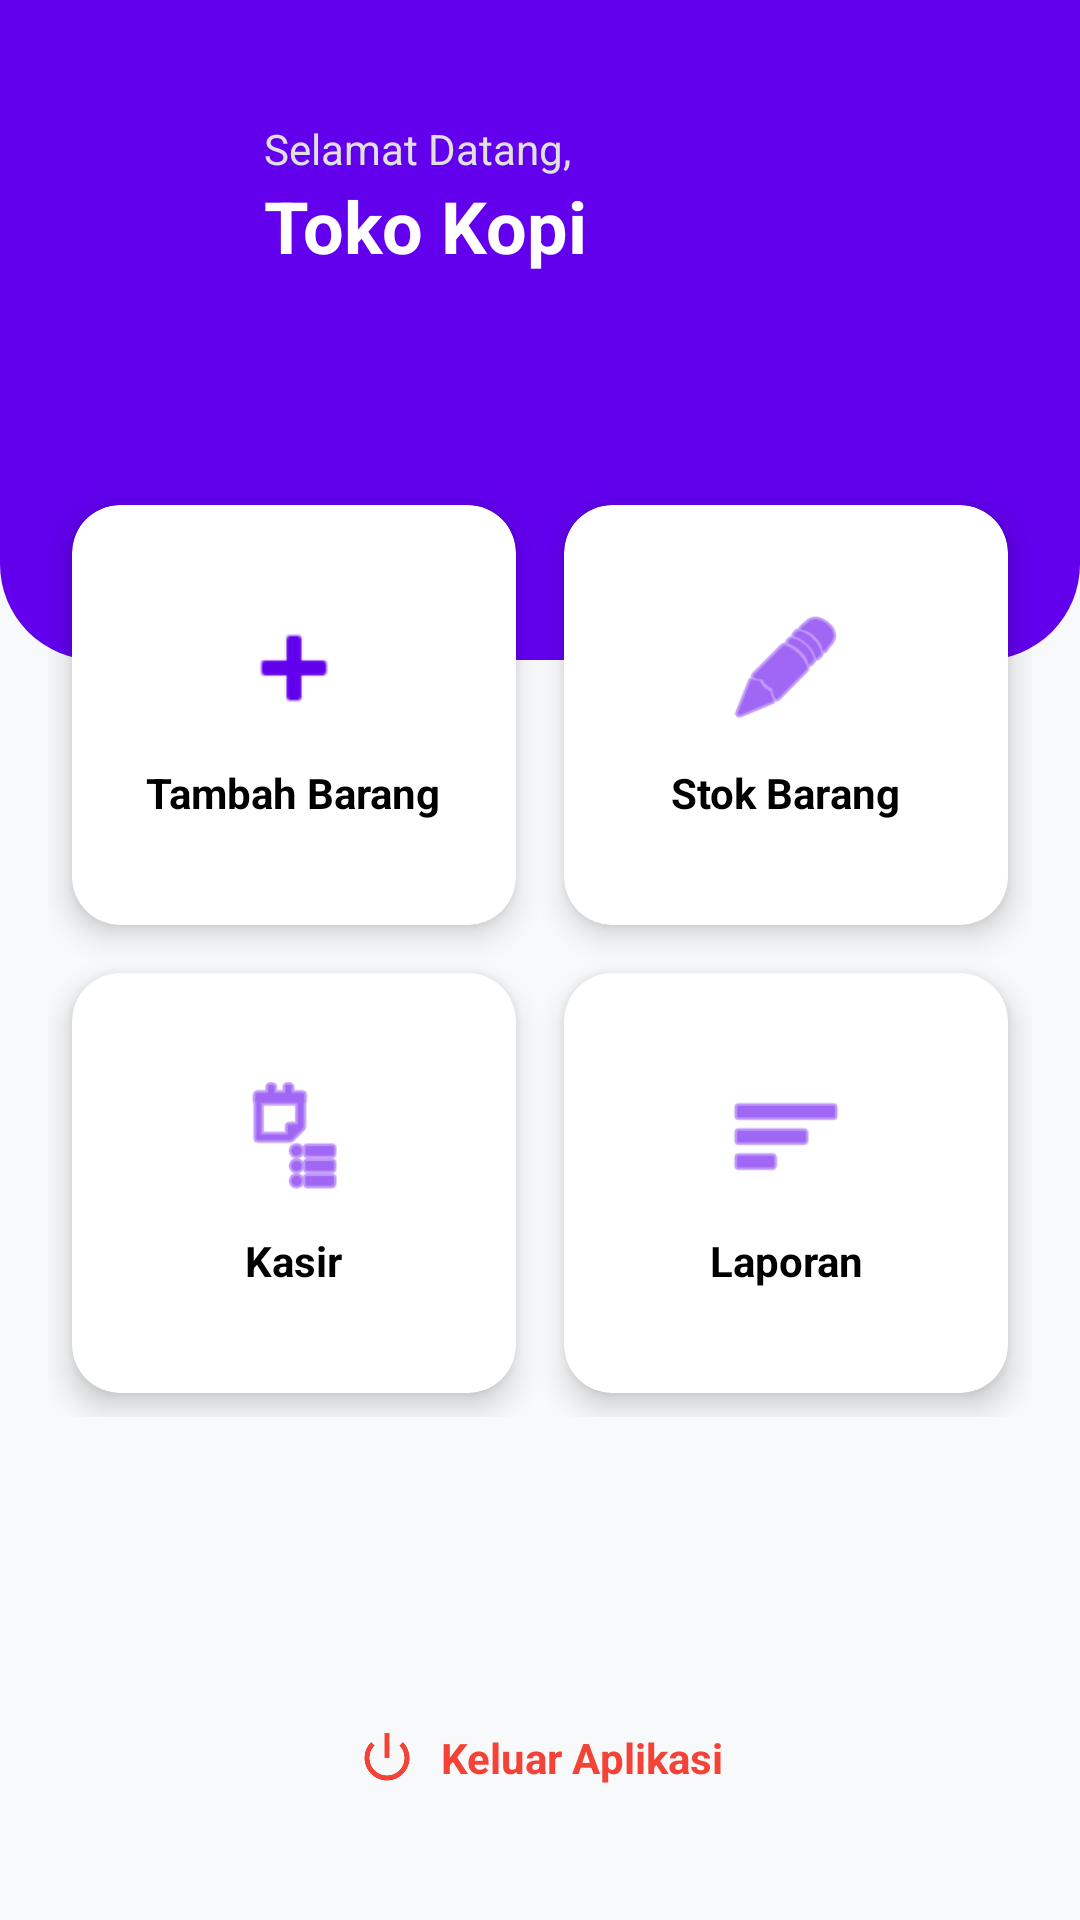

Layout XML and referenced resources for this Android screen:
<!-- AndroidManifest.xml: activity theme Theme.SmartInventory -->
<!-- res/layout/activity_main.xml -->
<?xml version="1.0" encoding="utf-8"?>
<RelativeLayout xmlns:android="http://schemas.android.com/apk/res/android"
    xmlns:app="http://schemas.android.com/apk/res-auto"
    xmlns:tools="http://schemas.android.com/tools"
    android:layout_width="match_parent"
    android:layout_height="match_parent"
    android:background="#F8F9FA"
    tools:context=".activity.MainActivity">

    <LinearLayout
        android:id="@+id/headerLayout"
        android:layout_width="match_parent"
        android:layout_height="220dp"
        android:background="@drawable/bg_header_rounded"
        android:orientation="vertical"
        android:padding="24dp">

        <LinearLayout
            android:layout_width="match_parent"
            android:layout_height="wrap_content"
            android:orientation="horizontal"
            android:gravity="center_vertical"
            android:layout_marginTop="16dp">

            <ImageView
                android:layout_width="48dp"
                android:layout_height="48dp"
                android:src="@mipmap/ic_launcher_round"
                app:tint="@color/white"/>

            <LinearLayout
                android:layout_width="match_parent"
                android:layout_height="wrap_content"
                android:orientation="vertical"
                android:layout_marginStart="16dp">

                <TextView
                    android:layout_width="wrap_content"
                    android:layout_height="wrap_content"
                    android:text="@string/label_selamat_datang"
                    android:textColor="#E0E0E0"
                    android:textSize="14sp"/>

                <TextView
                    android:id="@+id/tvShopName"
                    android:layout_width="wrap_content"
                    android:layout_height="wrap_content"
                    android:text="Toko Kopi"
                    android:textColor="@color/white"
                    android:textSize="24sp"
                    android:textStyle="bold"/>
            </LinearLayout>
        </LinearLayout>
    </LinearLayout>

    <GridLayout
        android:layout_width="match_parent"
        android:layout_height="wrap_content"
        android:layout_below="@id/headerLayout"
        android:layout_marginTop="-60dp"
        android:layout_marginHorizontal="16dp"
        android:columnCount="2"
        android:rowCount="2"
        android:alignmentMode="alignMargins"
        android:columnOrderPreserved="false">

        <androidx.cardview.widget.CardView
            android:id="@+id/cardAddItem"
            android:layout_width="0dp"
            android:layout_height="140dp"
            android:layout_columnWeight="1"
            android:layout_margin="8dp"
            app:cardCornerRadius="16dp"
            app:cardElevation="6dp"
            android:foreground="?attr/selectableItemBackground">

            <LinearLayout
                android:layout_width="match_parent"
                android:layout_height="match_parent"
                android:gravity="center"
                android:orientation="vertical"
                android:padding="16dp">

                <ImageView
                    android:layout_width="40dp"
                    android:layout_height="40dp"
                    android:src="@android:drawable/ic_input_add"
                    app:tint="@color/purple_500"
                    android:layout_marginBottom="12dp"/>

                <TextView
                    android:layout_width="wrap_content"
                    android:layout_height="wrap_content"
                    android:text="@string/menu_tambah_barang"
                    android:textAlignment="center"
                    android:textStyle="bold"
                    android:textColor="@color/black"/>
            </LinearLayout>
        </androidx.cardview.widget.CardView>

        <androidx.cardview.widget.CardView
            android:id="@+id/cardStock"
            android:layout_width="0dp"
            android:layout_height="140dp"
            android:layout_columnWeight="1"
            android:layout_margin="8dp"
            app:cardCornerRadius="16dp"
            app:cardElevation="6dp"
            android:foreground="?attr/selectableItemBackground">

            <LinearLayout
                android:layout_width="match_parent"
                android:layout_height="match_parent"
                android:gravity="center"
                android:orientation="vertical"
                android:padding="16dp">

                <ImageView
                    android:layout_width="40dp"
                    android:layout_height="40dp"
                    android:src="@android:drawable/ic_menu_edit"
                    app:tint="@color/purple_500"
                    android:layout_marginBottom="12dp"/>

                <TextView
                    android:layout_width="wrap_content"
                    android:layout_height="wrap_content"
                    android:text="@string/menu_stok"
                    android:textAlignment="center"
                    android:textStyle="bold"
                    android:textColor="@color/black"/>
            </LinearLayout>
        </androidx.cardview.widget.CardView>

        <androidx.cardview.widget.CardView
            android:id="@+id/cardCashier"
            android:layout_width="0dp"
            android:layout_height="140dp"
            android:layout_columnWeight="1"
            android:layout_margin="8dp"
            app:cardCornerRadius="16dp"
            app:cardElevation="6dp"
            android:foreground="?attr/selectableItemBackground">

            <LinearLayout
                android:layout_width="match_parent"
                android:layout_height="match_parent"
                android:gravity="center"
                android:orientation="vertical"
                android:padding="16dp">

                <ImageView
                    android:layout_width="40dp"
                    android:layout_height="40dp"
                    android:src="@android:drawable/ic_menu_agenda"
                    app:tint="@color/purple_500"
                    android:layout_marginBottom="12dp"/>

                <TextView
                    android:layout_width="wrap_content"
                    android:layout_height="wrap_content"
                    android:text="@string/menu_kasir"
                    android:textAlignment="center"
                    android:textStyle="bold"
                    android:textColor="@color/black"/>
            </LinearLayout>
        </androidx.cardview.widget.CardView>

        <androidx.cardview.widget.CardView
            android:id="@+id/cardReport"
            android:layout_width="0dp"
            android:layout_height="140dp"
            android:layout_columnWeight="1"
            android:layout_margin="8dp"
            app:cardCornerRadius="16dp"
            app:cardElevation="6dp"
            android:foreground="?attr/selectableItemBackground">

            <LinearLayout
                android:layout_width="match_parent"
                android:layout_height="match_parent"
                android:gravity="center"
                android:orientation="vertical"
                android:padding="16dp">

                <ImageView
                    android:layout_width="40dp"
                    android:layout_height="40dp"
                    android:src="@android:drawable/ic_menu_sort_by_size"
                    app:tint="@color/purple_500"
                    android:layout_marginBottom="12dp"/>

                <TextView
                    android:layout_width="wrap_content"
                    android:layout_height="wrap_content"
                    android:text="@string/menu_laporan"
                    android:textAlignment="center"
                    android:textStyle="bold"
                    android:textColor="@color/black"/>
            </LinearLayout>
        </androidx.cardview.widget.CardView>

    </GridLayout>

    <LinearLayout
        android:id="@+id/btnLogout"
        android:layout_width="wrap_content"
        android:layout_height="wrap_content"
        android:layout_alignParentBottom="true"
        android:layout_centerHorizontal="true"
        android:layout_marginBottom="32dp"
        android:orientation="horizontal"
        android:gravity="center"
        android:padding="12dp"
        android:background="?attr/selectableItemBackground"
        android:clickable="true"
        android:focusable="true">

        <ImageView
            android:layout_width="20dp"
            android:layout_height="20dp"
            android:src="@android:drawable/ic_lock_power_off"
            app:tint="#F44336"/>

        <TextView
            android:layout_width="wrap_content"
            android:layout_height="wrap_content"
            android:text="@string/btn_keluar"
            android:textColor="#F44336"
            android:textStyle="bold"
            android:layout_marginStart="8dp"/>
    </LinearLayout>

</RelativeLayout>
<!-- resources referenced by this layout -->
<resources>
  <!-- drawable bg_header_rounded (drawable) -->
  <?xml version="1.0" encoding="utf-8"?>
  <shape xmlns:android="http://schemas.android.com/apk/res/android"
      android:shape="rectangle">
      <solid android:color="@color/purple_500"/>
      <corners
          android:bottomLeftRadius="32dp"
          android:bottomRightRadius="32dp"/>
  </shape>
  <string name="btn_keluar">Keluar Aplikasi</string>
  <string name="label_selamat_datang">Selamat Datang,</string>
  <string name="menu_kasir">Kasir</string>
  <string name="menu_laporan">Laporan</string>
  <string name="menu_stok">Stok Barang</string>
  <string name="menu_tambah_barang">Tambah Barang</string>
  <style name="Theme.SmartInventory" parent="Theme.MaterialComponents.DayNight.NoActionBar" />
  <!-- not gathered from this repository: default colours our renderer supplied (Android Studio template values) -->
  <color name="purple_500">#FF6200EE</color>
  <color name="black">#FF000000</color>
  <color name="white">#FFFFFFFF</color>
</resources>
